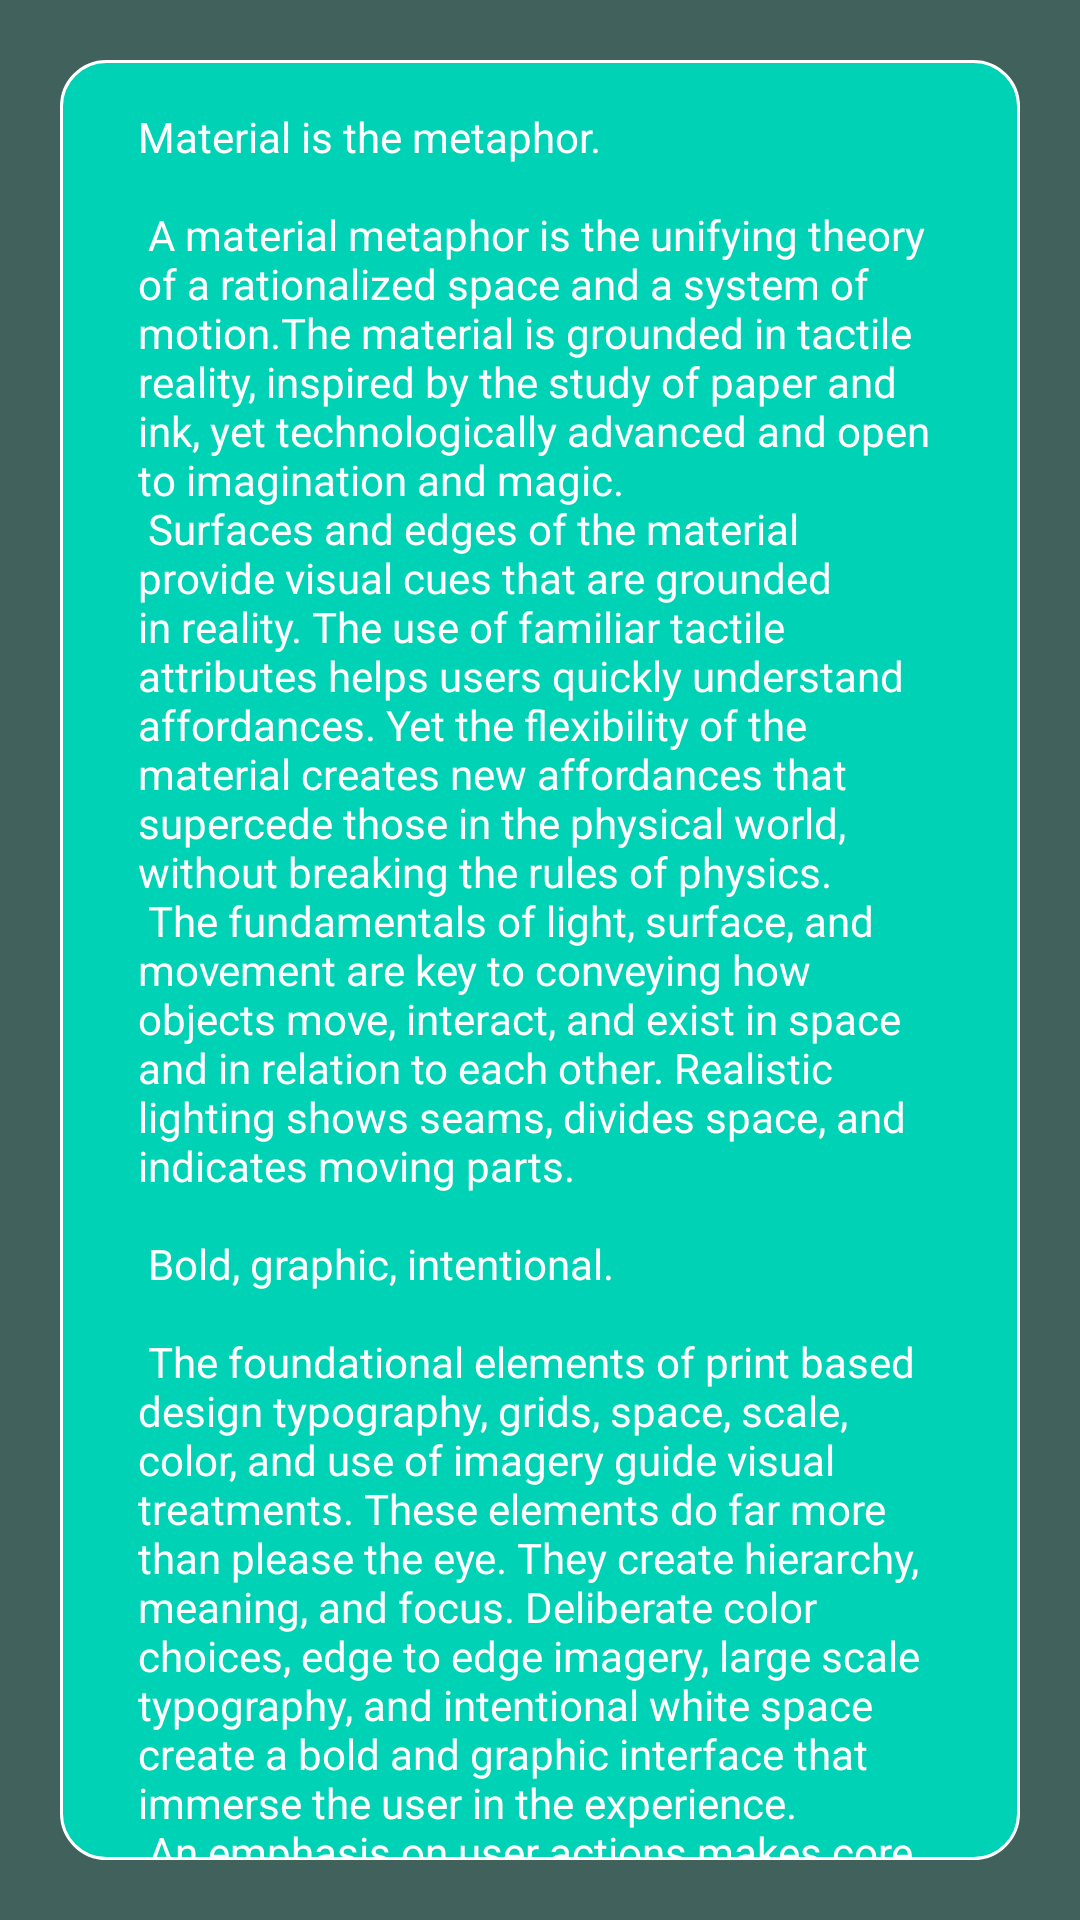

Layout XML and referenced resources for this Android screen:
<!-- AndroidManifest.xml: application theme Theme.MyApplication -->
<!-- res/layout/fragment_task_view.xml -->
<?xml version="1.0" encoding="utf-8"?>
<androidx.constraintlayout.widget.ConstraintLayout
    xmlns:android="http://schemas.android.com/apk/res/android"
    xmlns:app="http://schemas.android.com/apk/res-auto"
    xmlns:tools="http://schemas.android.com/tools"
    android:layout_width="match_parent"
    android:layout_height="match_parent"
    tools:context=".taskView.TaskViewFragment"
    android:orientation="vertical"
    android:background="@color/teal_700"
    >

    <androidx.core.widget.NestedScrollView
        android:id="@+id/scrollable"
        android:layout_width="match_parent"
        android:layout_height="match_parent"
        app:layout_constraintBottom_toBottomOf="parent"
        app:layout_constraintEnd_toEndOf="parent"
        app:layout_constraintStart_toStartOf="parent"
        app:layout_constraintTop_toTopOf="parent"
        android:layout_margin="@dimen/Horiz_margin"
        android:background="@drawable/back_ground_shap"
        >
        <TextView
            android:layout_width="wrap_content"
            android:layout_height="wrap_content"
            android:layout_margin="@dimen/text_margin"
            android:textColor="@color/white"
            android:text="@string/large_text" />

    </androidx.core.widget.NestedScrollView>




</androidx.constraintlayout.widget.ConstraintLayout>
<!-- resources referenced by this layout -->
<resources>
  <color name="teal_700">#40615C</color>
  <color name="white">#FFFFFFFF</color>
  <dimen name="Horiz_margin">20dp</dimen>
  <dimen name="text_margin">16dp</dimen>
  <color name="teal">#00D2B5</color>
  <color name="black">#FF000000</color>
  <color name="purple_700">#FF3700B3</color>
</resources>
